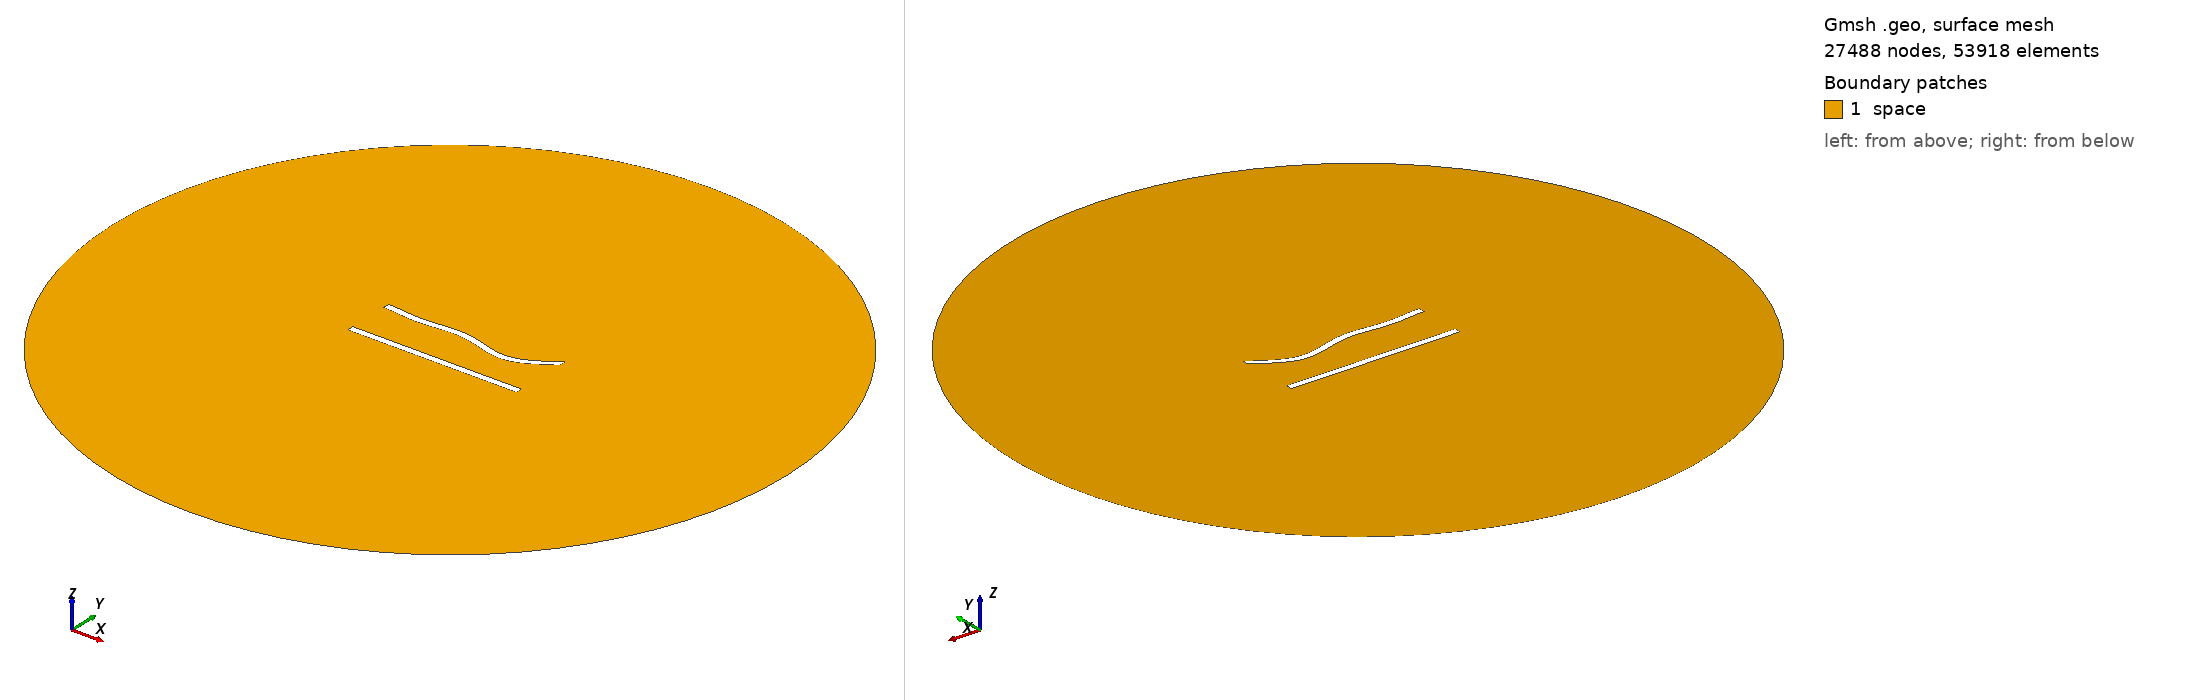

Gmsh geometry script, surface-meshed: 27488 nodes, 53918 surface elements. Boundary patches (legend numbers): 1 space. Left view from above one corner, right view from below the opposite corner. Legend entries are the model's physical surfaces. The drawing asked Gmsh for element sizes between 1% and 20% of the model's largest extent; the script's own settings can give other sizes.

=== 250.geo (drawn) ===
//---------------------------------------
// Geometry kernel
//---------------------------------------

SetFactory("OpenCASCADE");



//---------------------------------------
// Parameters of the geometry
//---------------------------------------

// Overetch of the upper plate
overetch = 0.0;

// Distance between the plates
distance = 27.5;

// Discretization over the x axis (for the deformation)
nx = 50; 

// Length of the plate
L = 100 - overetch; 

// Number of modes
n = 4; 

// 1st mode coefficient
coeff(1) = -1.5;
beta(1) = 0.596864 * 3.1415926535 / L;

// 2nd mode coefficient
coeff(2) = -1.5;
beta(2) = 1.49418 * 3.1415926535 / L;

// 3rd mode coefficient
coeff(3) = 1.5;
beta(3) = 2.50025 * 3.1415926535 / L;

// 4th mode coefficient
coeff(4) = -1.5;
beta(4) = 3.49999 * 3.1415926535 / L;



//---------------------------------------
// Upper plate (deformed rectangle)
//---------------------------------------

// Coordiantes of the upper plate
xmin = -50;
xmax = 50 - overetch;

// Height of the upper plate
yheight = 4 - 2 * overetch;

// Indexes of the points
UpperID[] = {};
LowerID[] = {};
LeftID[] = {};
RightID[] = {};

// Point index
p = 1;

// Horizontal edges
For i In {1:nx}
    x = xmin + (i-1)*(xmax - xmin)/(nx-1);

    y_bottom = distance / 2 + overetch;
    For j In {1:n}
        C = (Cosh(beta(j)*L) + Cos(beta(j)*L)) / (Sinh(beta(j)*L) + Sin(beta(j)*L));
        y_bottom  = y_bottom + coeff(j) * (Cosh(beta(j)*(x+50)) - Cos(beta(j)*(x+50)) - C * (Sinh(beta(j)*(x+50)) - Sin(beta(j)*(x+50))));
    EndFor

    y_top = y_bottom + yheight;

    Point(p) = {x, y_top, 0, 1.0};
    UpperID[i] = p;
    p = p + 1;

    Point(p) = {x, y_bottom, 0, 1.0};
    LowerID[i] = p;
    p = p + 1;
EndFor

// Create point lists
UpperPts[] = {}; LowerPts[] = {};
For i In {1:nx}
  UpperPts[] += {UpperID[i]};
  LowerPts[] += {LowerID[i]};
EndFor

// Build splines
Spline(1) = {UpperPts[]};
Spline(2) = {LowerPts[]};
Line(3) = {LowerPts[nx-1], UpperPts[nx-1]};
Line(4) = {LowerPts[0], UpperPts[0]};

// Build the plane surface
Curve Loop(1) = {2, 3, -1, -4};
Plane Surface(1) = {1};



//---------------------------------------
// Lower plate (rectangle)
//---------------------------------------

// Vertices
Point(1001) = {-50, -distance/2, 0, 1.0};
Point(1002) = { 50, -distance/2, 0, 1.0};
Point(1003) = { 50,  -distance/2 + 4, 0, 1.0};
Point(1004) = {-50,  -distance/2 + 4, 0, 1.0};

// Edges
Line(5) = {1001, 1002};
Line(6) = {1002, 1003};
Line(7) = {1003, 1004};
Line(8) = {1004, 1001};

// Plane surface
Line Loop(2) = {5, 6, 7, 8};
Plane Surface(2) = {2}; 



//---------------------------------------
// Outer (fictious) boundary
//---------------------------------------

// Points
Point(1005) = {0, 0, 0};       // Center
Point(1006) = {200, 0, 0};     // Start point
Point(1007) = {0, 200, 0};     // 90 degrees
Point(1008) = {-200, 0, 0};    // 180 degrees
Point(1009) = {0, -200, 0};    // 270 degrees

// Circle arcs (each needs start, center, end)
Circle(9) = {1006, 1005, 1007};
Circle(10) = {1007, 1005, 1008};
Circle(11) = {1008, 1005, 1009};
Circle(12) = {1009, 1005, 1006};

// Plane surface for the entire domain
Curve Loop(3) = {9, 10, 11, 12};
Surface(3) = {3};

// Subtract the plates from the whole domain to obtain the actual domain where we want to solve the equations
BooleanDifference{ Surface{3}; Delete; }{ Surface{1}; Surface{2}; Delete; }




//---------------------------------------
// Transfinite Lines/Curves
//---------------------------------------

// Set the number of points on the boundaries
r = 6;
d = 0.15;

// Plates
Transfinite Curve {1} = 50*r/4 Using Progression 1;
Transfinite Line {2} = 50*r Using Progression 1;
Transfinite Curve {3, 4} = 2*r Using Progression 1+d;
Transfinite Line {5} = 50*r/4 Using Progression 1;
Transfinite Line {7} = 50*r Using Progression 1;
Transfinite Line {6} = 2*r Using Progression 1-d;
Transfinite Line {8} = 2*r Using Progression 1+d;

// Outer boundary
Transfinite Line {9, 10, 11, 12} = 20 Using Progression 1;



//---------------------------------------
// Physical groups
//---------------------------------------                

// Physical curves (boundaries)
Physical Line("force_segment", 10) = {2};
Physical Line("upper_plate", 11) = {1, 3, 4};
Physical Line("lower_plate", 12) = {5, 6, 7, 8};
Physical Line("boundary", 20) = {9, 10, 11, 12};

// Physical Surfaces
Physical Surface("space", 30) = {3};



//---------------------------------------
// 6. Generate the Mesh
//---------------------------------------

// 2D mesh generation
Mesh 2;
